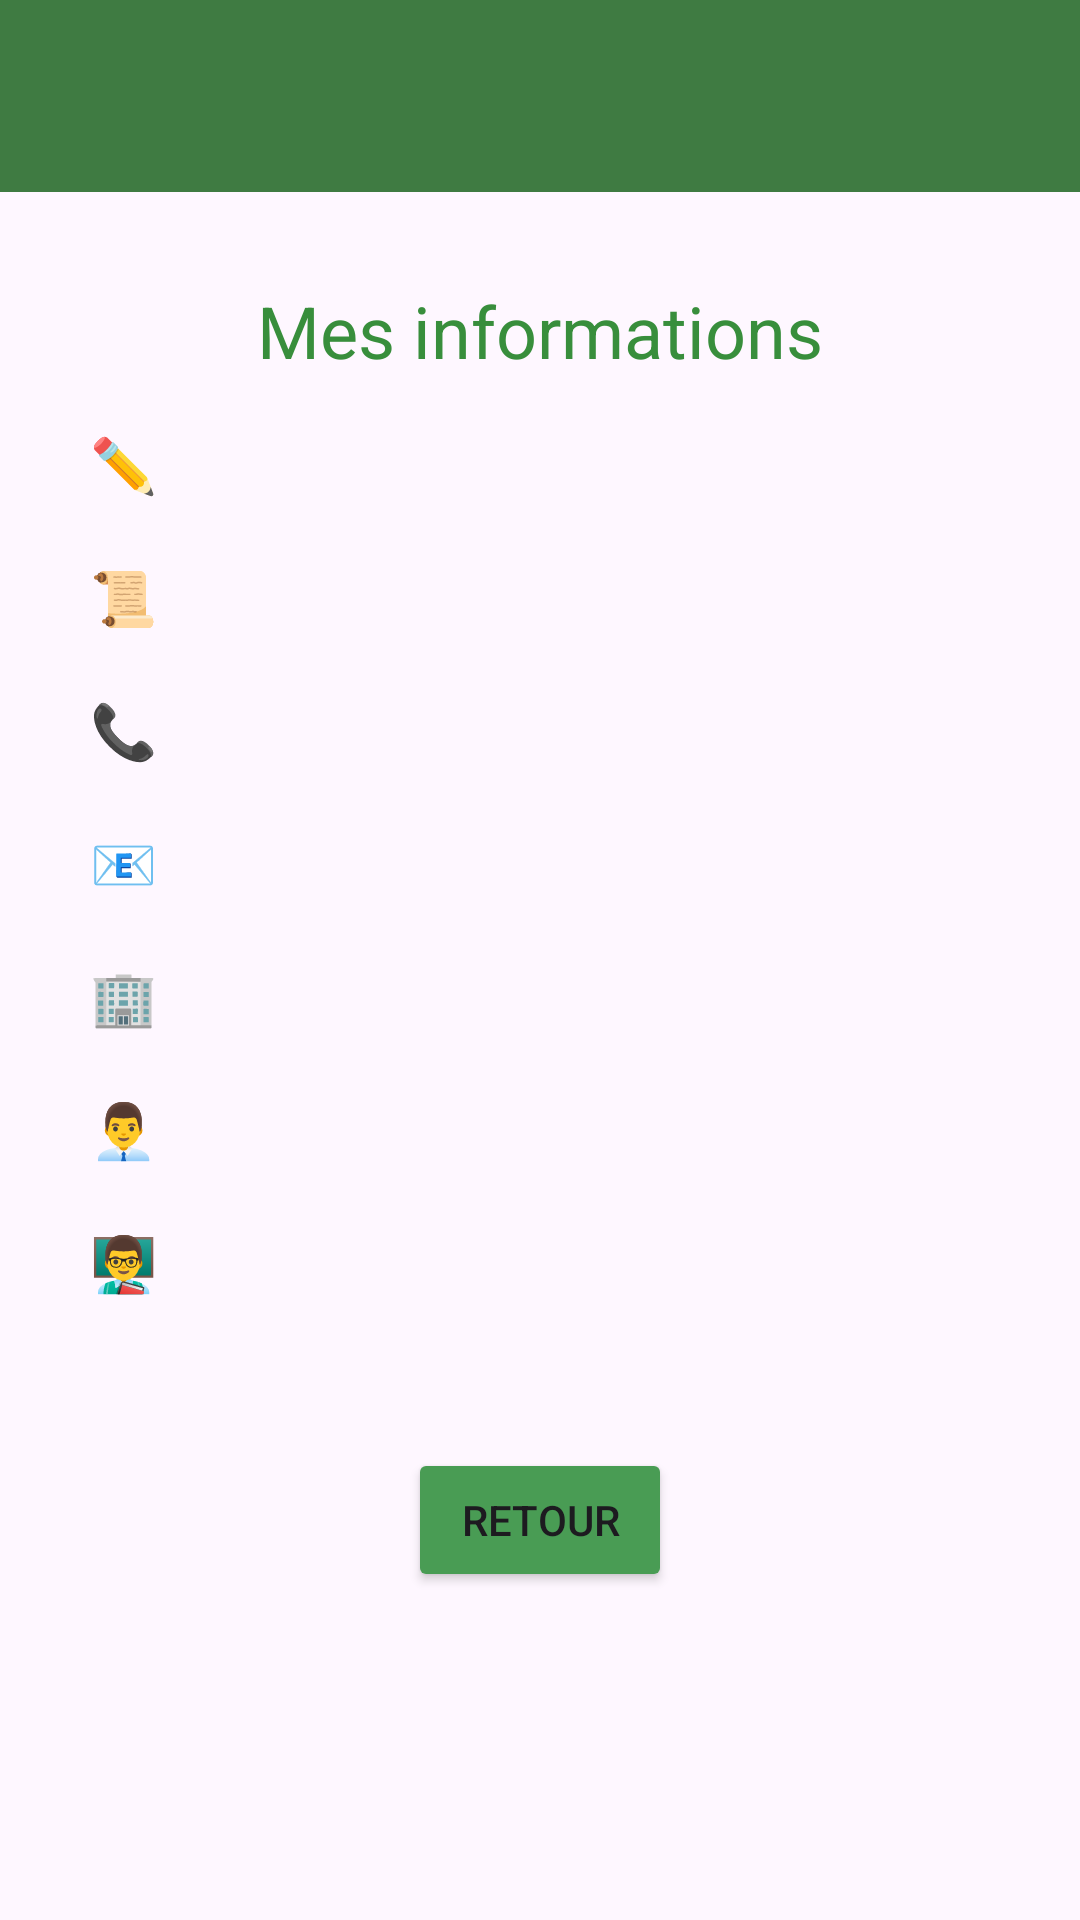

Write the Android layout XML for this screen, with the resource values it uses.
<!-- AndroidManifest.xml: application theme Theme.Appli_FSI -->
<!-- res/layout/activity_information.xml -->
<?xml version="1.0" encoding="utf-8"?>
<androidx.constraintlayout.widget.ConstraintLayout
    xmlns:android="http://schemas.android.com/apk/res/android"
    xmlns:app="http://schemas.android.com/apk/res-auto"
    xmlns:tools="http://schemas.android.com/tools"
    android:layout_width="match_parent"
    android:layout_height="match_parent">

    <androidx.appcompat.widget.Toolbar
        android:id="@+id/toolbar"
        android:layout_width="match_parent"
        android:layout_height="?attr/actionBarSize"
        android:background="@color/navbar_green"
        app:contentInsetStartWithNavigation="0dp"
        app:layout_constraintTop_toTopOf="parent"
        app:layout_constraintStart_toStartOf="parent"
        app:layout_constraintEnd_toEndOf="parent">

        <ImageView
            android:id="@+id/imageViewLogo"
            android:layout_width="wrap_content"
            android:layout_height="wrap_content"
            android:contentDescription="@string/logo_description"
            android:src="@drawable/logo" />
    </androidx.appcompat.widget.Toolbar>

    <TextView
        android:id="@+id/textViewInfoTitle"
        android:layout_width="wrap_content"
        android:layout_height="wrap_content"
        android:layout_marginTop="30dp"
        android:text="Mes informations"
        android:textColor="@color/text_green"
        android:textSize="24sp"
        app:layout_constraintEnd_toEndOf="parent"
        app:layout_constraintHorizontal_bias="0.5"
        app:layout_constraintStart_toStartOf="parent"
        app:layout_constraintTop_toBottomOf="@+id/toolbar" />

    <TextView
        android:id="@+id/textViewPrenomLabel"
        android:layout_width="wrap_content"
        android:layout_height="wrap_content"
        android:layout_marginStart="30dp"
        android:layout_marginTop="16dp"
        android:text="@string/prenom_symbol"
        android:textColor="@android:color/black"
        android:textSize="18sp"
        app:layout_constraintStart_toStartOf="parent"
        app:layout_constraintTop_toBottomOf="@id/textViewInfoTitle" />

    <TextView
        android:id="@+id/textViewPrenom"
        android:layout_width="0dp"
        android:layout_height="wrap_content"
        android:layout_marginStart="15dp"
        android:layout_marginEnd="16dp"
        android:text=""
        android:textColor="@android:color/black"
        android:textSize="18sp"
        app:layout_constraintEnd_toEndOf="parent"
        app:layout_constraintStart_toEndOf="@id/textViewPrenomLabel"
        app:layout_constraintTop_toTopOf="@id/textViewPrenomLabel" />

    <TextView
        android:id="@+id/textViewNameLabel"
        android:layout_width="wrap_content"
        android:layout_height="wrap_content"
        android:layout_marginStart="30dp"
        android:layout_marginTop="20dp"
        android:text="@string/nom_symbol"
        android:textColor="@android:color/black"
        android:textSize="18sp"
        app:layout_constraintStart_toStartOf="parent"
        app:layout_constraintTop_toBottomOf="@+id/textViewPrenomLabel" />

    <TextView
        android:id="@+id/textViewName"
        android:layout_width="0dp"
        android:layout_height="wrap_content"
        android:layout_marginStart="15dp"
        android:layout_marginEnd="16dp"
        android:text=""
        android:textColor="@android:color/black"
        android:textSize="18sp"
        app:layout_constraintEnd_toEndOf="parent"
        app:layout_constraintStart_toEndOf="@id/textViewNameLabel"
        app:layout_constraintTop_toTopOf="@id/textViewNameLabel" />

    <TextView
        android:id="@+id/textViewPhoneLabel"
        android:layout_width="wrap_content"
        android:layout_height="wrap_content"
        android:layout_marginStart="30dp"
        android:layout_marginTop="20dp"
        android:text="@string/phone_symbol"
        android:textColor="@android:color/black"
        android:textSize="18sp"
        app:layout_constraintStart_toStartOf="parent"
        app:layout_constraintTop_toBottomOf="@id/textViewNameLabel" />

    <TextView
        android:id="@+id/textViewPhone"
        android:layout_width="0dp"
        android:layout_height="wrap_content"
        android:layout_marginStart="15dp"
        android:layout_marginEnd="16dp"
        android:text=""
        android:textColor="@android:color/black"
        android:textSize="18sp"
        app:layout_constraintEnd_toEndOf="parent"
        app:layout_constraintStart_toEndOf="@id/textViewPhoneLabel"
        app:layout_constraintTop_toTopOf="@id/textViewPhoneLabel" />

    <TextView
        android:id="@+id/textViewMailLabel"
        android:layout_width="wrap_content"
        android:layout_height="wrap_content"
        android:layout_marginStart="30dp"
        android:layout_marginTop="20dp"
        android:text="@string/email_symbol"
        android:textColor="@android:color/black"
        android:textSize="18sp"
        app:layout_constraintStart_toStartOf="parent"
        app:layout_constraintTop_toBottomOf="@id/textViewPhoneLabel" />

    <TextView
        android:id="@+id/textViewMail"
        android:layout_width="0dp"
        android:layout_height="wrap_content"
        android:layout_marginStart="15dp"
        android:layout_marginEnd="16dp"
        android:text=""
        android:textColor="@android:color/black"
        android:textSize="18sp"
        app:layout_constraintEnd_toEndOf="parent"
        app:layout_constraintStart_toEndOf="@id/textViewMailLabel"
        app:layout_constraintTop_toTopOf="@id/textViewMailLabel" />

    <TextView
        android:id="@+id/textViewSocieteLabel"
        android:layout_width="wrap_content"
        android:layout_height="wrap_content"
        android:layout_marginStart="30dp"
        android:layout_marginTop="20dp"
        android:text="@string/societe_symbol"
        android:textColor="@android:color/black"
        android:textSize="18sp"
        app:layout_constraintStart_toStartOf="parent"
        app:layout_constraintTop_toBottomOf="@id/textViewMailLabel" />

    <TextView
        android:id="@+id/textViewSociete"
        android:layout_width="0dp"
        android:layout_height="wrap_content"
        android:layout_marginStart="15dp"
        android:layout_marginEnd="16dp"
        android:text=""
        android:textColor="@android:color/black"
        android:textSize="18sp"
        app:layout_constraintEnd_toEndOf="parent"
        app:layout_constraintStart_toEndOf="@id/textViewSocieteLabel"
        app:layout_constraintTop_toTopOf="@id/textViewSocieteLabel" />

    <TextView
        android:id="@+id/textViewSocieteTutorLabel"
        android:layout_width="wrap_content"
        android:layout_height="wrap_content"
        android:layout_marginStart="30dp"
        android:layout_marginTop="20dp"
        android:text="@string/tuteur_entreprise_symbol"
        android:textColor="@android:color/black"
        android:textSize="18sp"
        app:layout_constraintStart_toStartOf="parent"
        app:layout_constraintTop_toBottomOf="@id/textViewSocieteLabel" />

    <TextView
        android:id="@+id/textViewSocietyTutor"
        android:layout_width="0dp"
        android:layout_height="wrap_content"
        android:layout_marginStart="15dp"
        android:layout_marginEnd="16dp"
        android:text=""
        android:textColor="@android:color/black"
        android:textSize="18sp"
        app:layout_constraintEnd_toEndOf="parent"
        app:layout_constraintStart_toEndOf="@id/textViewSocieteTutorLabel"
        app:layout_constraintTop_toTopOf="@id/textViewSocieteTutorLabel" />

    <TextView
        android:id="@+id/textViewEcoleTutorLabel"
        android:layout_width="wrap_content"
        android:layout_height="wrap_content"
        android:layout_marginStart="30dp"
        android:layout_marginTop="20dp"
        android:text="@string/tuteur_ecole_symbol"
        android:textColor="@android:color/black"
        android:textSize="18sp"
        app:layout_constraintStart_toStartOf="parent"
        app:layout_constraintTop_toBottomOf="@id/textViewSocieteTutorLabel" />

    <TextView
        android:id="@+id/textViewEcolTutor"
        android:layout_width="0dp"
        android:layout_height="wrap_content"
        android:layout_marginStart="15dp"
        android:layout_marginEnd="16dp"
        android:text=""
        android:textColor="@android:color/black"
        android:textSize="18sp"
        app:layout_constraintEnd_toEndOf="parent"
        app:layout_constraintStart_toEndOf="@id/textViewEcoleTutorLabel"
        app:layout_constraintTop_toTopOf="@id/textViewEcoleTutorLabel" />

    <Button
        android:id="@+id/buttonRetour"
        android:layout_width="wrap_content"
        android:layout_height="wrap_content"
        android:layout_marginTop="50dp"
        android:backgroundTint="@color/primary_color"
        android:text="Retour"
        app:layout_constraintEnd_toEndOf="parent"
        app:layout_constraintStart_toStartOf="parent"
        app:layout_constraintTop_toBottomOf="@+id/textViewEcolTutor" />

</androidx.constraintlayout.widget.ConstraintLayout>
<!-- resources referenced by this layout -->
<resources>
  <color name="navbar_green">#3f7b42</color>
  <color name="primary_color">#499c54</color>
  <color name="text_green">#388E3C</color>
  <string name="email_symbol">\uD83D\uDCE7</string>
  <string name="logo_description">Logo</string>
  <string name="nom_symbol">📜</string>
  <string name="phone_symbol">\uD83D\uDCDE</string>
  <string name="prenom_symbol">✏️</string>
  <string name="societe_symbol">🏢</string>
  <string name="tuteur_ecole_symbol">👨‍🏫</string>
  <string name="tuteur_entreprise_symbol">👨‍💼</string>
  <style name="Theme.Appli_FSI" parent="Base.Theme.Appli_FSI" />
  <style name="Base.Theme.Appli_FSI" parent="Theme.Material3.DayNight.NoActionBar">
          
          
          <item name="android:navigationBarColor">@color/navbar_green</item>
  
      </style>
</resources>
